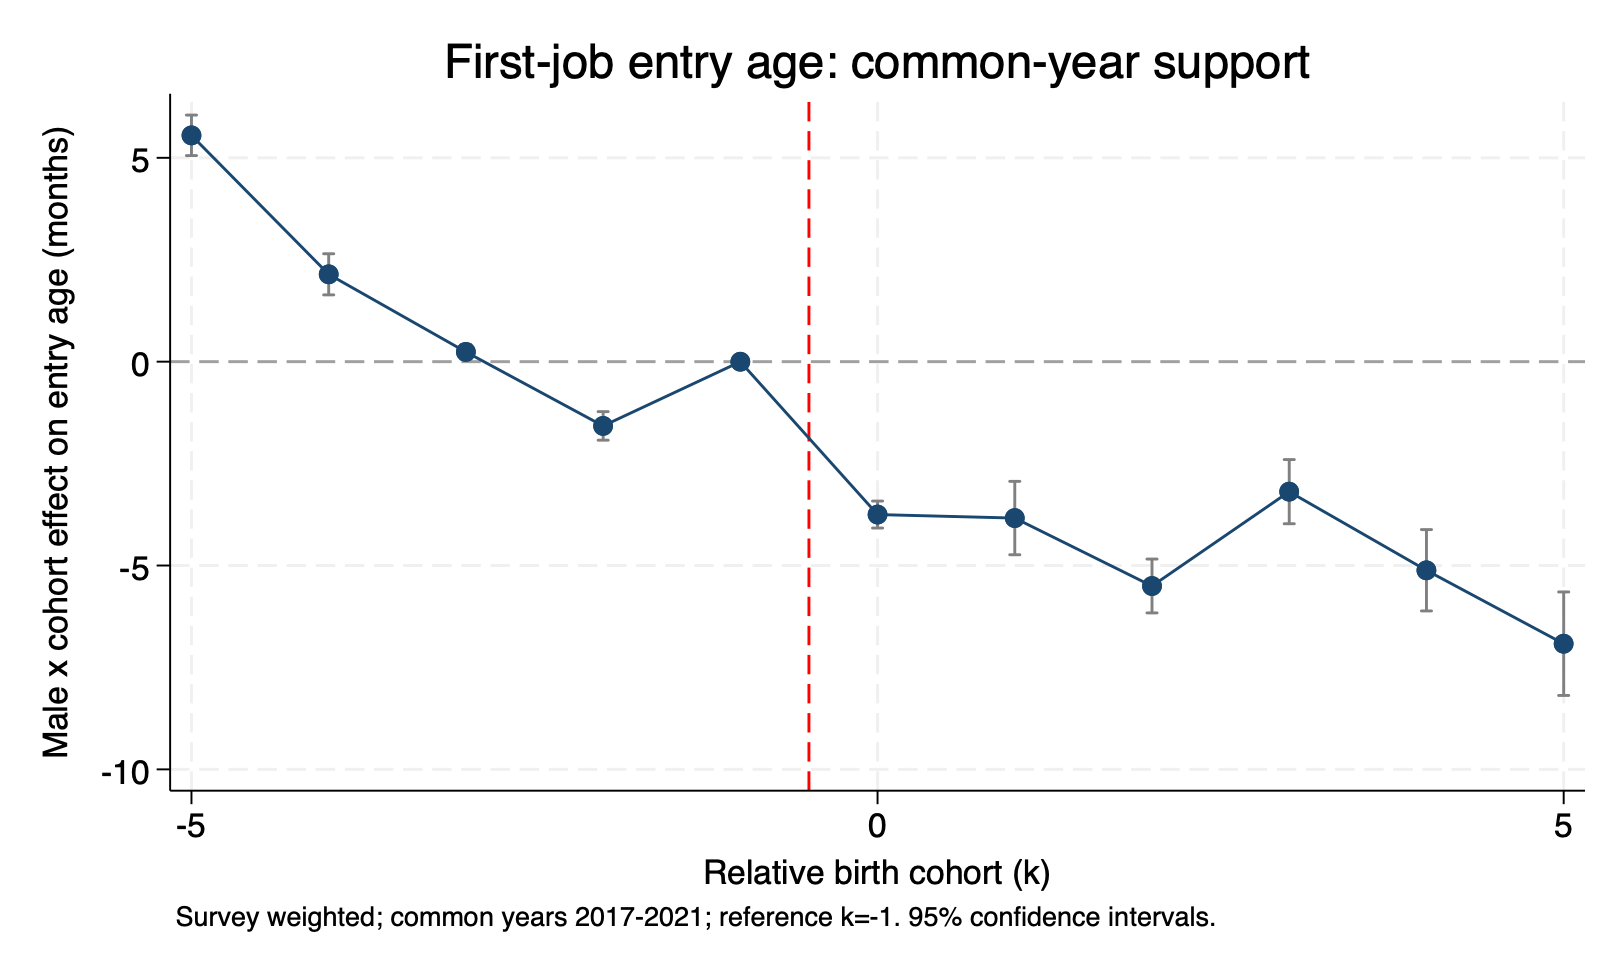

Values plotted in this chart, from the file beside it:
rel_cohort, beta, se, lb, ub, wild_pretrend_p
-5, 5.552, 0.2536, 5.055, 6.049, 0.6133
-4, 2.143, 0.2573, 1.639, 2.647, 0.6133
-3, 0.2401, 0.09037, 0.06296, 0.4172, 0.6133
-2, -1.575, 0.1786, -1.925, -1.225, 0.6133
-1, 0, 0, 0, 0, 0.6133
0, -3.75, 0.1688, -4.08, -3.419, 0.6133
1, -3.836, 0.4592, -4.736, -2.936, 0.6133
2, -5.502, 0.3372, -6.163, -4.841, 0.6133
3, -3.188, 0.4012, -3.975, -2.402, 0.6133
4, -5.117, 0.5091, -6.115, -4.119, 0.6133
5, -6.918, 0.6478, -8.188, -5.648, 0.6133
